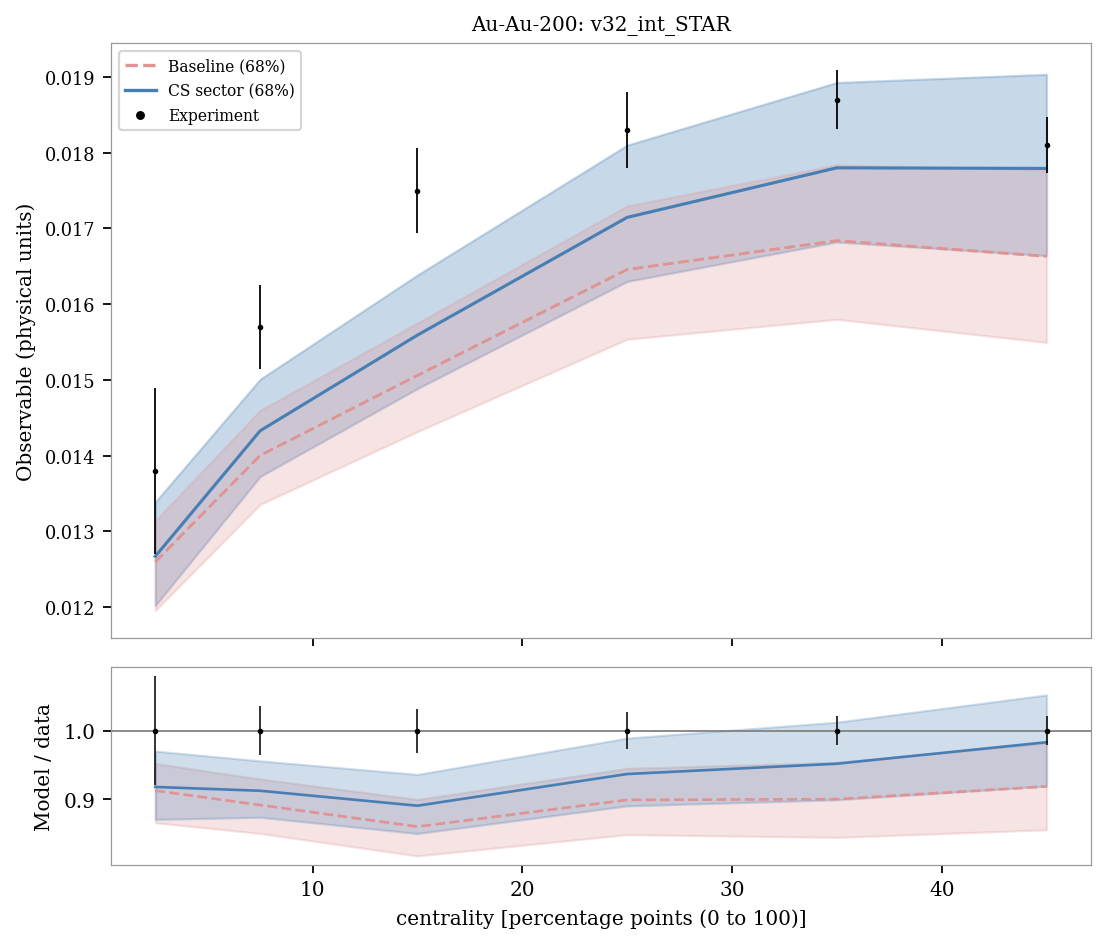

The data file committed next to this chart (first rows):
system, observable, bin_index, bin_low, bin_high, center, experiment, experimental_std, baseline_q05, sector_q05, baseline_q16, sector_q16, baseline_median, sector_median, baseline_q84, sector_q84, baseline_q95, sector_q95, baseline_median_over_data, sector_median_over_data
Au-Au-200, v32_int_STAR, 0, 0.0, 5.0, 2.5, 0.0138, 0.001095, 0.0116, 0.01163, 0.01196, 0.01202, 0.0126, 0.01267, 0.01314, 0.01339, 0.01359, 0.01379, 0.9129, 0.9182
Au-Au-200, v32_int_STAR, 1, 5.0, 10.0, 7.5, 0.0157, 0.000559, 0.01292, 0.01333, 0.01336, 0.01373, 0.014, 0.01433, 0.0146, 0.01501, 0.01504, 0.01548, 0.8919, 0.9127
Au-Au-200, v32_int_STAR, 2, 10.0, 20.0, 15.0, 0.0175, 0.000559, 0.01381, 0.01442, 0.01432, 0.01489, 0.01506, 0.01559, 0.01575, 0.01639, 0.01627, 0.01693, 0.8606, 0.891
Au-Au-200, v32_int_STAR, 3, 20.0, 30.0, 25.0, 0.0183, 0.0005001, 0.01492, 0.01571, 0.01554, 0.0163, 0.01646, 0.01715, 0.0173, 0.0181, 0.01791, 0.01881, 0.8994, 0.9369
Au-Au-200, v32_int_STAR, 4, 30.0, 40.0, 35.0, 0.0187, 0.0003859, 0.01504, 0.01605, 0.0158, 0.01682, 0.01684, 0.0178, 0.01784, 0.01893, 0.01855, 0.01976, 0.9004, 0.9519
Au-Au-200, v32_int_STAR, 5, 40.0, 50.0, 45.0, 0.0181, 0.000372, 0.01463, 0.01576, 0.0155, 0.01664, 0.01663, 0.01779, 0.01777, 0.01904, 0.01856, 0.01997, 0.9189, 0.983
